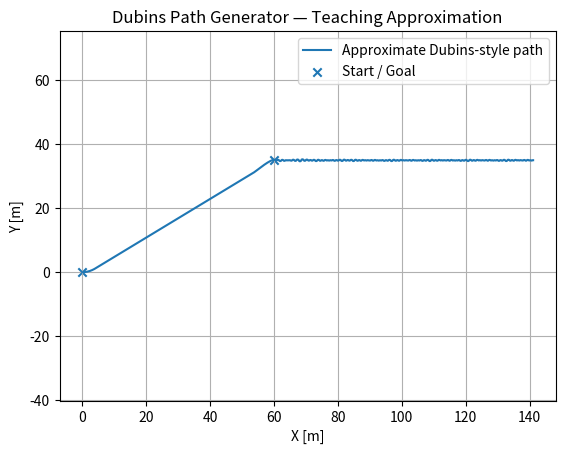

Reproduce this figure in Python.
"""
Project 06 — Dubins Path Generator
Learn: minimum turning radius and heading-constrained path planning.
Teaching approximation, not a complete Dubins solver.
"""
import numpy as np
import matplotlib.pyplot as plt

def wrap_angle(angle): return (angle + np.pi) % (2*np.pi) - np.pi

def simulate_arc_line_arc(start, goal, turn_radius=8.0, ds=0.2):
    x, y, heading = start; gx, gy, gheading = goal
    xs, ys = [x], [y]
    goal_line_heading = np.arctan2(gy-y, gx-x)
    for _ in range(400):
        err = wrap_angle(goal_line_heading - heading)
        if abs(err) < np.deg2rad(2): break
        heading = wrap_angle(heading + np.sign(err)*ds/turn_radius)
        x += ds*np.cos(heading); y += ds*np.sin(heading); xs.append(x); ys.append(y)
    for _ in range(1000):
        dx, dy = gx-x, gy-y
        if np.hypot(dx,dy) < turn_radius: break
        heading = np.arctan2(dy, dx)
        x += ds*np.cos(heading); y += ds*np.sin(heading); xs.append(x); ys.append(y)
    for _ in range(500):
        err = wrap_angle(gheading-heading)
        if abs(err) < np.deg2rad(2) and np.hypot(gx-x, gy-y) < 2.0: break
        turn = np.sign(err) if abs(err) > np.deg2rad(2) else 0
        heading = wrap_angle(heading + turn*ds/turn_radius)
        desired = np.arctan2(gy-y, gx-x)
        heading = wrap_angle(0.85*heading + 0.15*desired)
        x += ds*np.cos(heading); y += ds*np.sin(heading); xs.append(x); ys.append(y)
    return np.array(xs), np.array(ys)

def main():
    start = (0.0, 0.0, np.deg2rad(0)); goal = (60.0, 35.0, np.deg2rad(90))
    xs, ys = simulate_arc_line_arc(start, goal)
    plt.figure(); plt.plot(xs, ys, label='Approximate Dubins-style path'); plt.scatter([start[0], goal[0]], [start[1], goal[1]], marker='x', label='Start / Goal')
    plt.title('Dubins Path Generator — Teaching Approximation'); plt.xlabel('X [m]'); plt.ylabel('Y [m]'); plt.axis('equal'); plt.grid(True); plt.legend(); plt.show()
if __name__ == '__main__': main()
